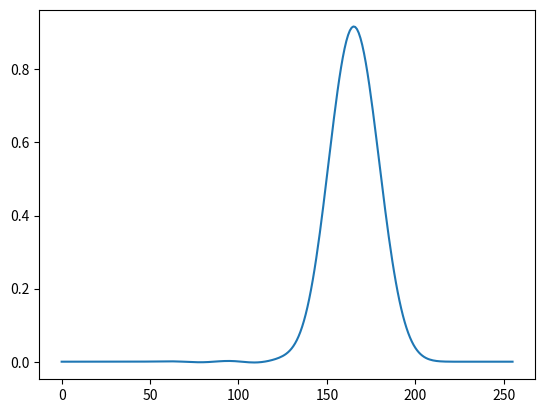

Write Python code to recreate this figure.
import numpy as np
import matplotlib.pyplot as plt

t = np.linspace(0,0.5,100)
x = np.linspace(0,1,256)

dx = (1-0)/(256-1)
dt = (0.5-0)/(100-1)

x_0 = 0.25
M = np.zeros((len(x),len(t)))
sigma = 0.05
vitesse = 1
nb_modes = 10

for i in range(len(x)):
    for j in range(len(t)):
        M[i][j] = np.exp(-(x[i]-x_0-vitesse*t[j])**2/(2*sigma**2))

u, s, vh = np.linalg.svd(M,False)

##Trace des colonnes de M en fonction du temps (sur la base u)

#plt.plot((np.diag(s) @ vh)[0,:])
#plt.plot((np.diag(s) @ vh)[1,:])
#plt.plot((np.diag(s) @ vh)[2,:])
#plt.plot((np.diag(s) @ vh)[3,:])

## Portrait de phase

#plt.plot((np.diag(s) @ vh)[0,:],((np.diag(s) @ vh)[1,:]))
#plt.plot((np.diag(s) @ vh)[0,:],((np.diag(s) @ vh)[2,:]))
#plt.plot((np.diag(s) @ vh)[0,:],((np.diag(s) @ vh)[3,:]))

M_app=(u @ np.diag(s)) @ vh



## Modes
#plt.plot(u[:,0])
#plt.plot(u[:,1])
#plt.plot(u[:,2])


##Trace d'une gaussienne quelconque grace aux modes
target=np.zeros(len(x))
for i in range(len(x)):
    target[i]=np.exp(-(x[i]-0.57)**2/(2*sigma**2))
    
#plt.plot(target)

target_app = u[:,0:2] @ np.transpose(u[:,0:2]) @ target

#plt.plot(target_app)



## Plot des courbes approchees et analytiques
#for i in range(5):
    #plt.plot(x,M_app[:,i*10],'b')
    
    #plt.plot(x,M[:,50],'g')
    
## plot des valeurs singulieres normalisees en echelle semi-log      
    
#plt.semilogy([i for i in range(40)],s[:40]/s[0])

plt.show()

##Discretisation de l'equation de transport (terme derive)

Dx_phi=np.zeros((len(x),nb_modes))

for i in range(nb_modes):
    tempder = np.zeros(len(x))
    for j in range(len(x)-1):
        tempder[j]=(u[j+1,i]-u[j,i])/dx
    tempder[len(x)-1]=(u[len(x)-1,i]-u[len(x)-2,i])/dx
    Dx_phi[:,i]=tempder

D=np.dot(np.transpose(u[:,:nb_modes]),Dx_phi)


##Condition initiale

c_0=np.zeros(len(x))
for i in range(len(x)):
    c_0[i]=np.exp(-(x[i]-0.27)**2/(2*sigma**2))
    
a_0=np.transpose(u[:,:nb_modes]) @ c_0
a=a_0
c=c_0
plt.plot(c)
         
##Euler implicite
for j in range (75):
    a = np.linalg.solve(np.eye(nb_modes)+dt*D,a)
    c = u[:,:nb_modes] @ a
    plt.pause(0.1)
    plt.clf()
    plt.plot(c)
plt.show()
    
